pico-8 play session: no input (idle), after a click and taps of 🅾, ❎, 🅾+❎, 🅾 in the second before t = 0

[t = 1 s] idle ~1s (no d-pad/buttons)
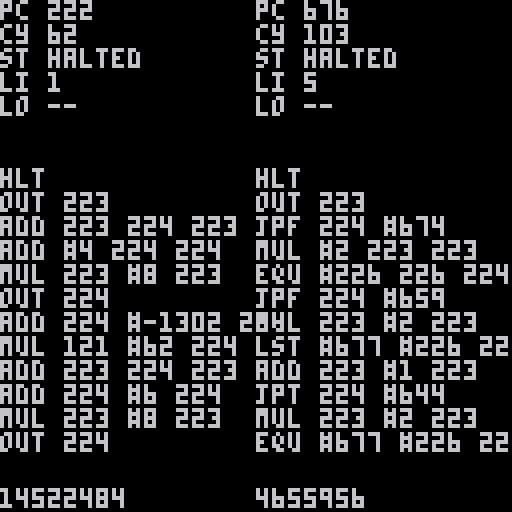

pico-8 cartridge
version 29
__lua__
-- advent of code, 2019 day 5
-- by sestrenexsis

-- https://creativecommons.org/licenses/by-nc-sa/4.0/
_code2={
	"3","21",
	"1008","21","8","20",
	"1005","20","22",
	"107","8","21","20",
	"1006","20","31",
	"1106","0","36",
	"98","0","0",
	"1002","21","125","20",
	"4","20",
	"1105","1","46",
	"104","999",
	"1105","1","46",
	"1101","1000","1","20",
	"4","20",
	"1105","1","46","98",
	"99",
}
_code={
	"3",
	"225",
	"1",
	"225",
	"6",
	"6",
	"1100",
	"1",
	"238",
	"225",
	"104",
	"0",
	"1101",
	"65",
	"73",
	"225",
	"1101",
	"37",
	"7",
	"225",
	"1101",
	"42",
	"58",
	"225",
	"1102",
	"62",
	"44",
	"224",
	"101",
	"-2728",
	"224",
	"224",
	"4",
	"224",
	"102",
	"8",
	"223",
	"223",
	"101",
	"6",
	"224",
	"224",
	"1",
	"223",
	"224",
	"223",
	"1",
	"69",
	"126",
	"224",
	"101",
	"-92",
	"224",
	"224",
	"4",
	"224",
	"1002",
	"223",
	"8",
	"223",
	"101",
	"7",
	"224",
	"224",
	"1",
	"223",
	"224",
	"223",
	"1102",
	"41",
	"84",
	"225",
	"1001",
	"22",
	"92",
	"224",
	"101",
	"-150",
	"224",
	"224",
	"4",
	"224",
	"102",
	"8",
	"223",
	"223",
	"101",
	"3",
	"224",
	"224",
	"1",
	"224",
	"223",
	"223",
	"1101",
	"80",
	"65",
	"225",
	"1101",
	"32",
	"13",
	"224",
	"101",
	"-45",
	"224",
	"224",
	"4",
	"224",
	"102",
	"8",
	"223",
	"223",
	"101",
	"1",
	"224",
	"224",
	"1",
	"224",
	"223",
	"223",
	"1101",
	"21",
	"18",
	"225",
	"1102",
	"5",
	"51",
	"225",
	"2",
	"17",
	"14",
	"224",
	"1001",
	"224",
	"-2701",
	"224",
	"4",
	"224",
	"1002",
	"223",
	"8",
	"223",
	"101",
	"4",
	"224",
	"224",
	"1",
	"223",
	"224",
	"223",
	"101",
	"68",
	"95",
	"224",
	"101",
	"-148",
	"224",
	"224",
	"4",
	"224",
	"1002",
	"223",
	"8",
	"223",
	"101",
	"1",
	"224",
	"224",
	"1",
	"223",
	"224",
	"223",
	"1102",
	"12",
	"22",
	"225",
	"102",
	"58",
	"173",
	"224",
	"1001",
	"224",
	"-696",
	"224",
	"4",
	"224",
	"1002",
	"223",
	"8",
	"223",
	"1001",
	"224",
	"6",
	"224",
	"1",
	"223",
	"224",
	"223",
	"1002",
	"121",
	"62",
	"224",
	"1001",
	"224",
	"-1302",
	"224",
	"4",
	"224",
	"1002",
	"223",
	"8",
	"223",
	"101",
	"4",
	"224",
	"224",
	"1",
	"223",
	"224",
	"223",
	"4",
	"223",
	"99",
	"0",
	"0",
	"0",
	"677",
	"0",
	"0",
	"0",
	"0",
	"0",
	"0",
	"0",
	"0",
	"0",
	"0",
	"0",
	"1105",
	"0",
	"99999",
	"1105",
	"227",
	"247",
	"1105",
	"1",
	"99999",
	"1005",
	"227",
	"99999",
	"1005",
	"0",
	"256",
	"1105",
	"1",
	"99999",
	"1106",
	"227",
	"99999",
	"1106",
	"0",
	"265",
	"1105",
	"1",
	"99999",
	"1006",
	"0",
	"99999",
	"1006",
	"227",
	"274",
	"1105",
	"1",
	"99999",
	"1105",
	"1",
	"280",
	"1105",
	"1",
	"99999",
	"1",
	"225",
	"225",
	"225",
	"1101",
	"294",
	"0",
	"0",
	"105",
	"1",
	"0",
	"1105",
	"1",
	"99999",
	"1106",
	"0",
	"300",
	"1105",
	"1",
	"99999",
	"1",
	"225",
	"225",
	"225",
	"1101",
	"314",
	"0",
	"0",
	"106",
	"0",
	"0",
	"1105",
	"1",
	"99999",
	"1008",
	"226",
	"677",
	"224",
	"102",
	"2",
	"223",
	"223",
	"1005",
	"224",
	"329",
	"1001",
	"223",
	"1",
	"223",
	"7",
	"677",
	"226",
	"224",
	"102",
	"2",
	"223",
	"223",
	"1006",
	"224",
	"344",
	"1001",
	"223",
	"1",
	"223",
	"1007",
	"226",
	"677",
	"224",
	"1002",
	"223",
	"2",
	"223",
	"1006",
	"224",
	"359",
	"1001",
	"223",
	"1",
	"223",
	"1007",
	"677",
	"677",
	"224",
	"102",
	"2",
	"223",
	"223",
	"1005",
	"224",
	"374",
	"1001",
	"223",
	"1",
	"223",
	"108",
	"677",
	"677",
	"224",
	"102",
	"2",
	"223",
	"223",
	"1006",
	"224",
	"389",
	"101",
	"1",
	"223",
	"223",
	"8",
	"226",
	"677",
	"224",
	"102",
	"2",
	"223",
	"223",
	"1005",
	"224",
	"404",
	"101",
	"1",
	"223",
	"223",
	"7",
	"226",
	"677",
	"224",
	"1002",
	"223",
	"2",
	"223",
	"1005",
	"224",
	"419",
	"101",
	"1",
	"223",
	"223",
	"8",
	"677",
	"226",
	"224",
	"1002",
	"223",
	"2",
	"223",
	"1005",
	"224",
	"434",
	"101",
	"1",
	"223",
	"223",
	"107",
	"677",
	"677",
	"224",
	"1002",
	"223",
	"2",
	"223",
	"1006",
	"224",
	"449",
	"101",
	"1",
	"223",
	"223",
	"7",
	"677",
	"677",
	"224",
	"1002",
	"223",
	"2",
	"223",
	"1006",
	"224",
	"464",
	"101",
	"1",
	"223",
	"223",
	"1107",
	"226",
	"226",
	"224",
	"102",
	"2",
	"223",
	"223",
	"1006",
	"224",
	"479",
	"1001",
	"223",
	"1",
	"223",
	"1007",
	"226",
	"226",
	"224",
	"102",
	"2",
	"223",
	"223",
	"1006",
	"224",
	"494",
	"101",
	"1",
	"223",
	"223",
	"108",
	"226",
	"677",
	"224",
	"1002",
	"223",
	"2",
	"223",
	"1006",
	"224",
	"509",
	"101",
	"1",
	"223",
	"223",
	"1108",
	"226",
	"677",
	"224",
	"102",
	"2",
	"223",
	"223",
	"1006",
	"224",
	"524",
	"1001",
	"223",
	"1",
	"223",
	"1008",
	"226",
	"226",
	"224",
	"1002",
	"223",
	"2",
	"223",
	"1005",
	"224",
	"539",
	"101",
	"1",
	"223",
	"223",
	"107",
	"226",
	"226",
	"224",
	"102",
	"2",
	"223",
	"223",
	"1006",
	"224",
	"554",
	"101",
	"1",
	"223",
	"223",
	"8",
	"677",
	"677",
	"224",
	"102",
	"2",
	"223",
	"223",
	"1005",
	"224",
	"569",
	"101",
	"1",
	"223",
	"223",
	"107",
	"226",
	"677",
	"224",
	"102",
	"2",
	"223",
	"223",
	"1005",
	"224",
	"584",
	"101",
	"1",
	"223",
	"223",
	"1108",
	"226",
	"226",
	"224",
	"1002",
	"223",
	"2",
	"223",
	"1005",
	"224",
	"599",
	"1001",
	"223",
	"1",
	"223",
	"1008",
	"677",
	"677",
	"224",
	"1002",
	"223",
	"2",
	"223",
	"1005",
	"224",
	"614",
	"101",
	"1",
	"223",
	"223",
	"1107",
	"226",
	"677",
	"224",
	"102",
	"2",
	"223",
	"223",
	"1005",
	"224",
	"629",
	"101",
	"1",
	"223",
	"223",
	"1108",
	"677",
	"226",
	"224",
	"1002",
	"223",
	"2",
	"223",
	"1005",
	"224",
	"644",
	"1001",
	"223",
	"1",
	"223",
	"1107",
	"677",
	"226",
	"224",
	"1002",
	"223",
	"2",
	"223",
	"1006",
	"224",
	"659",
	"1001",
	"223",
	"1",
	"223",
	"108",
	"226",
	"226",
	"224",
	"102",
	"2",
	"223",
	"223",
	"1006",
	"224",
	"674",
	"101",
	"1",
	"223",
	"223",
	"4",
	"223",
	"99",
	"226",
}
-->8
-- decimal floating point library
-- by jwinslow23
-- https://www.lexaloffle.com/bbs/?tid=39319
-- https://creativecommons.org/licenses/by-nc-sa/4.0/

function clone(t)
	local n={}
	for k,v in pairs(t) do
		n[k]=v
	end
	return n
end

function str_cmp(s,t)
	if (#s!=#t) return #s-#t
	for i=1,#s do
		local d=subc(s,i)-subc(t,i)
		if (d!=0) return d
	end
	return 0
end

function str_here(s,t,i,a)
	i=i or 1
	return sub(t,i,a and #t or i+#s-1)==s
end

function strip_leading(s)
	local zero_split,i=split(s,"0"),1
	if (#zero_split>#s) return "0"
	while zero_split[i]=="" do
		i+=1
	end
	return sub(s,i)
end

function subc(s,i)
	return sub(s,i,i)
end

--invalid operation
function __invalid_operation(cond)
	assert(not cond,"invalid operation")
end

--new decimal float
function df_new(num,prec)
	num=num or {"+","0","qnan"}

	if type(num)!="table" then
		num=df_parse(tostr(num))
	end

	add(num,prec or 32)
	return df_limit(num)
end
function df_val(abstract,...)
	local vals,prec={...},0x7fff.ffff
	for v in all(vals) do
		prec=min(prec,v[4])
	end
	add(abstract,prec)
	return abstract
end
function df_single(num)
	return df_new(num,32)
end
function df_double(num)
	return df_new(num,64)
end
function df_quad(num)
	return df_new(num,128)
end

--round/overflow/underflow
function df_limit(val)
	return df_underflow(df_overflow(df_round(val)))
end

--check if finite
function df_is_finite(val)
	return type(val[3])=="number"
end

--check if nan
function df_is_nan(val)
	return str_here("nan",val[3],2)
end

--check if snan
function df_is_snan(val)
	return val[3]=="snan"
end

--check sign
function df_sign(val,zero)
	return zero and val[2]=="0" and val[3]!="inf" and 0 or val[1]=="-" and -1 or 1
end

--check payload
function df_payload(val)
	if (df_is_nan(val)) return val[2]
end

--convert to string
function df_tostr(val)
	local str=df_sign(val)<0 and "-" or ""

	if df_is_finite(val) then
		local coefficient,exponent=val[2],val[3]
		local adj_exp=exponent+#coefficient-1
	
		--character form
		if exponent<=0 and adj_exp>=-6 then
			if exponent==0 then
				str..=coefficient
			else
				while #coefficient<-exponent do
					coefficient="0"..coefficient
				end
				str..=sub("0"..coefficient,#coefficient<=-exponent and 1 or 2,exponent-1).."."..sub(coefficient,exponent)
			end
		--exponential notation
		else
			if (#coefficient>1) coefficient=subc(coefficient,1).."."..sub(coefficient,2)
			str..=coefficient.."e"..(exponent>0 and "+" or "-")..abs(adj_exp)
		end
	else
		str..=df_is_snan(val) and "snan" or df_is_nan(val) and "nan" or "infinity"
	end

	return str
end

--rounding values
function df_round(val,p)
	p=p or val[4]\32*9-2

	if df_is_finite(val) then
		if (p==0) return df_val({"+","0",0},val)
		local val_c=strip_leading(val[2])
		if (#val_c<=p) val[2]=val_c return val
	
		local res_s,res_c,res_e,carry,i=val[1],"",val[3]+#val_c-p,subc(val_c,p+1)>="5" and 1 or 0,p
		repeat
			carry+="0"..sub(val_c,max(i-3),max(i))
			res_c=sub("000"..carry%10000,-4)..res_c
			carry\=10000
			i-=4
		until i<1 and carry<=0
		res_c=strip_leading(res_c)
	
		if #res_c>p then
			res_c=sub(res_c,1,p)
			res_e+=1
		end
	
		return df_val({res_s,res_c,res_e},val)
	end

	local v=clone(val)
	v[2]=p>1 and df_is_nan(val) and sub(v[2],1-p) or "0"
	return v
end

function df_overflow(val)
	if (not df_is_finite(val)) return val
	if (val[3]+#val[2]-2<=(3*2^(val[4]\32*2+4)-1)\2) return val
	return df_val({val[1],"0","inf"},val)
end

function df_underflow(val)
	if (not df_is_finite(val)) return val
	local v=clone(val)
	local e_min=-((3*2^(v[4]\32*2+4)-1)\2)
	if (v[3]+#v[2]-1>e_min) return val
	while v[3]<e_min-v[4]\32*9+3 do
		v[2]=sub(v[2],1,-2)
		v[3]+=1
	end
	if (v[2]=="") v[2]="0"
	return v
end

--compare values
function df_compare(val1,val2)
	local v1,v2=clone(val1),clone(val2)

	--handle nans
	if df_is_snan(val1) then
		v1[3]="qnan"
		return v1
	end
	if df_is_snan(val2) then
		v2[3]="qnan"
		return v2
	end
	if (df_is_nan(v1)) return v1
	if (df_is_nan(v2)) return v2

	if df_sign(v1,true)!=df_sign(v2,true)
	then
		v1_s,v2_s=df_sign(v1,true),df_sign(v2,true)
		v1,v2=df_val({subc("-++",v1_s+2),tostr(v1_s),0},v1),df_val({subc("-++",v2_s+2),tostr(v2_s),0},v2)
	end

	return df_sign(df_subtract(v1,v2),true)
end

--div and mod simultaneously
function df_divmod(val1,val2)
	local i,r=df_divide(val1,val2,true)
	assert(#i[2]+i[3]<=i[4]\32*9-2,"division impossible")
	while i[3]>0 do
		i[2]..="0"
		i[3]-=1
	end
	return df_limit(i),r
end

--x\y
function df_div(val1,val2)
	local val=df_divmod(val1,val2)
	return val
end

--x+y
function df_add(val1,val2)
	--handle nans
	__invalid_operation(df_is_snan(val1) or df_is_snan(val2))
	if (df_is_nan(val1)) return clone(val1)
	if (df_is_nan(val2)) return clone(val2)

	local val1_s,val2_s,val1_c,val2_c,val1_e,val2_e=val1[1],val2[1],val1[2],val2[2],val1[3],val2[3]

	--handle infinities
	if val1_e=="inf" then
		__invalid_operation(val2_e=="inf" and val1_s!=val2_s)
		return df_val({val1_s,"0","inf"},val1)
	elseif val2_e=="inf" then
		return df_val({val2_s,"0","inf"},val2)
	end

	for i=1,abs(val1_e-val2_e) do
		if val1_e>val2_e then
			val1_c..="0"
		else
			val2_c..="0"
		end
	end

	local val1_smaller,res_e,res_c,carry,i=str_cmp(val1_c,val2_c)<0,min(val1_e,val2_e),"",0,1
	repeat
		local val1_d,val2_d="0"..sub(val1_c,-i-2,-i),"0"..sub(val2_c,-i-2,-i)
		if val1_s!=val2_s then
			if val1_smaller then
				carry+=val2_d-val1_d
			else
				carry+=val1_d-val2_d
			end
		else
			carry+=val1_d+val2_d
		end
		res_c=sub("00"..carry%1000,-3)..res_c
		carry\=1000
		i+=3
	until i>max(#val1_c,#val2_c) and carry<=0

	local res_s,res_zero="+",true
	for i=1,#res_c do
		if (subc(res_c,i)!="0") res_zero=false break
	end
	if res_zero then
		if (val1_s=="-" and val2_s=="-") res_s="-"
	else
		res_s=val1_smaller and val2_s or val1_s
	end

	return df_limit(df_val({res_s,res_c,res_e},val1,val2))
end

--x-y
function df_subtract(val1,val2)
	local v2=clone(val2)
	v2[1]=v2[1]=="+" and "-" or "+"
	return df_add(val1,v2)
end

--x*y
function df_multiply(val1,val2)
	--handle nans
	__invalid_operation(df_is_snan(val1) or df_is_snan(val2))
	if (df_is_nan(val1)) return clone(val1)
	if (df_is_nan(val2)) return clone(val2)

	local res_s,val1_c,val2_c,val1_e,val2_e=val1[1]==val2[1] and "+" or "-",val1[2],val2[2],val1[3],val2[3]

	--handle infinities
	if val1_e=="inf" then
		__invalid_operation(df_sign(val2,true)==0)
		return df_val({res_s,"0","inf"},val2)
	elseif val2_e=="inf" then
		__invalid_operation(df_sign(val1,true)==0)
		return df_val({res_s,"0","inf"},val1)
	end

	local res_c,res_e,digits,carry="",val1_e+val2_e,{},0
	for j=1,#val2_c,2 do
		local i=1
		repeat
			carry+=(digits[i\2+j\2+1] or 0)+("0"..sub(val1_c,-i-1,-i))*("0"..sub(val2_c,-j-1,-j))
			digits[i\2+j\2+1]=carry%100
			carry\=100
			i+=2
		until i>#val1_c and carry<=0
	end

	for i=1,#digits do
		res_c=sub("0"..digits[i],-2)..res_c
	end

	return df_limit(df_val({res_s,res_c,res_e},val1,val2))
end

--x/y
function df_divide(val1,val2,int)
	--handle nans
	__invalid_operation(df_is_snan(val1) or df_is_snan(val2))
	if (df_is_nan(val1)) return clone(val1)
	if (df_is_nan(val2)) return clone(val2)

	local p1,p2,val1_c,val2_c,val1_e,val2_e=val1[4]\32*9-2,val2[4]\32*9-2,val1[2],val2[2],val1[3],val2[3]
	local res_s=val1[1]==val2[1] and "+" or "-"

	--handle infinities
	if val1_e=="inf" then
		__invalid_operation(val2_e=="inf")
		return df_val({res_s,"0","inf"},val2)
	elseif val2_e=="inf" then
		return df_val({res_s,"0",0},val1)
	end

	local adjust,res_c,res_e,new_digit=0,"",val1_e-val2_e,0

	if df_sign(val2,true)==0 then
		assert(df_sign(val1,true)!=0,"division undefined")
		return df_val({res_s,"0","inf"},val1,val2)
	end

	if df_sign(val1,true)==0 or int and df_lt(val1,val2) then
		res_c="0"
	else
		while str_cmp(val1_c,val2_c)<0 do
			val1_c..="0"
			val1_e-=1
			adjust+=1
		end
		while str_cmp(val1_c,val2_c.."0")>=0 do
			val2_c..="0"
			adjust-=1
		end
	
		res_c=""
	
		local lut={[0]="0",val2_c}
		while true do
			while str_cmp(lut[new_digit],val1_c)<=0 do
				new_digit+=1
			
				if not lut[new_digit] then
					local mult_new,carry,i="",0,1
					repeat
						carry+=("0"..sub(lut[new_digit-1],-i-3,-i))+("0"..sub(val2_c,-i-3,-i))
						mult_new=sub("000"..carry%10000,-4)..mult_new
						carry\=10000
						i+=4
					until i>max(#lut[new_digit-1],#val1_c) and carry<=0
					lut[new_digit]=strip_leading(mult_new)
				end
			end
		
			new_digit-=1
		
			local val1_c_new,carry,i="",0,1
			repeat
				carry+=("0"..sub(val1_c,-i-3,-i))-("0"..sub(lut[new_digit],-i-3,-i))
				val1_c_new=sub("000"..carry%10000,-4)..val1_c_new
				carry\=10000
				i+=4
			until i>max(#val1_c,#lut[new_digit]) and carry<=0
			val1_c=strip_leading(val1_c_new)
		
			res_c..=new_digit
		
			if val1_c=="0" and adjust>=0
			or #res_c>min(p1,p2)
			or int and res_e<=adjust
			then
				break
			end
		
			new_digit=0
			val1_c..="0"
			val1_e-=1
			adjust+=1
		end
	end

	local res=df_limit(df_val({res_s,res_c,res_e-adjust},val1,val2))

	if int then
		for i=2,#res_c do
			if (subc(val1_c,-1)!="0") break
			val1_c=sub(val1_c,1,-2)
			val1_e+=1
		end
		return res,df_limit(df_val({val1[1],val1_c,val1_e},val1,val2))
	end

	return res
end

--x%y
function df_mod(val1,val2)
	local _,val=df_divmod(val1,val2)
	return val
end

--x==y
function df_eq(val1,val2)
	return df_compare(val1,val2)==0
end

--x<y
function df_lt(val1,val2)
	return df_compare(val1,val2)<0
end

--x<=y
function df_le(val1,val2)
	return df_compare(val1,val2)<=0
end

-- -x
function df_unm(val)
	return df_subtract(df_val({"+","0",0},val),val)
end

--less common functions

--abs(x)
--[[
function df_abs(val)
	if (df_sign(val)<0) return df_unm(val)
	return val
end
--]]

--ceil(x)
--[[
function df_ceil(val)
	local v=df_ipart(val)
	if (df_lt(v,val)) v=df_add(v,df_val({"+","1",0},v))
	return v
end
--]]

--flr(x)
--[[
function df_flr(val)
	local v=val:ipart()
	if (df_lt(val,v)) v=df_add(v,df_val({"-","1",0},v))
	return v
end
--]]

--fractional part
---[[
function df_fpart(val)
	local v=clone(val)

	--handle snan
	__invalid_operation(df_is_snan(v))
	--handle nan/infinity
	if (df_is_nan(v) or not df_is_finite(v)) return v

	v[2]=v[3]<0 and v[3]<=#v[2] and sub(v[2],v[3]) or "0"
	return df_limit(v)
end
--]]

--integer part
---[[
function df_ipart(val)
	local v=clone(val)

	--handle snan
	__invalid_operation(df_is_snan(v))
	--handle nan/infinity
	if (df_is_nan(v) or not df_is_finite(v)) return v

	if v[3]<0 then
		v[2],v[3]=sub(v[2],1,v[3]-1),0
	end
	if (v[2]=="") v[2]="0"

	return df_limit(v)
end
--]]

--max(x,y)
--[[
function df_max(val1,val2)
	local v1,v2=clone(val1),clone(val2)

	--handle nans
	__invalid_operation(df_is_snan(v1) or df_is_snan(v2))
	if (not df_is_nan(v1) and df_is_nan(v2)) return v1
	if (not df_is_nan(v2) and df_is_nan(v1)) return v2
	if (df_is_nan(v1) and df_is_nan(v2)) return v1

	local cmp=df_compare(v1,v2)
	if cmp==0 then
		if (df_sign(v1)!=df_sign(v2)) return df_sign(v1)>0 and v1 or v2
		if (v1[3]==v2[3]) return v1
		if (df_sign(v1)>0) return v1[3]>v2[3] and v1 or v2
		return v1[3]<v2[3] and v1 or v2
	end

	return cmp==1 and v1 or v2
end
--]]

--min(x,y)
--[[
function df_min(val1,val2)
	local v1,v2=clone(val1),clone(val2)

	--handle nans
	__invalid_operation(df_is_snan(v1) or df_is_snan(v2))
	if (not df_is_nan(v1) and df_is_nan(v2)) return v1
	if (not df_is_nan(v2) and df_is_nan(v1)) return v2
	if (df_is_nan(v1) and df_is_nan(v2)) return v1

	local cmp=df_compare(v1,v2)
	if cmp==0 then
		if (df_sign(v1)!=df_sign(v2)) return df_sign(v1)<0 and v1 or v2
		if (v1[3]==v2[3]) return v1
		if (df_sign(v1)>0) return v1[3]<v2[3] and v1 or v2
		return v1[3]>v2[3] and v1 or v2
	end

	return cmp==-1 and v1 or v2
end
--]]

--remove trailing zeros
--[[
function df_reduce(val)
	local v=df_add(df_val({"+","0",0},val),val)

	--handle nan/infinity
	--(no need to handle snan)
	if (df_is_nan(v) or not df_is_finite(v)) return v

	while subc(v[2],-1)=="0" do
		v[2]=sub(v[2],1,-2)
		v[3]+=1
	end
	if (v[2]=="") v[2]="0"

	return df_limit(v)
end
]]

--conversion to/from bytes

--[[

function bin(n,l)
	local s=""
	for i=1,l or 8 do
		s=(n&1)..s
		n>>=1
	end
	return s
end

--convert to bytes
function df_tobytes(val)
	local p,ecbits=val[4]\32*9-2,val[4]\32*2+4
	local bias,coefficient=p+(3*2^ecbits-1)\2-1,val[2]
	while #coefficient<p do
		coefficient="0"..coefficient
	end
	local enc_exp,bits=type(val[3])=="number" and val[3]+bias or 0,val[1]=="-" and 1 or 0

	--combination field
	if df_is_finite(val) then
		local c_msd,e_msbs=subc(coefficient,1),enc_exp>>ecbits&3
		bits..=(c_msd<"8" and bin(e_msbs,2)..bin(c_msd,3) or "11"..bin(e_msbs,2)..(c_msd&1))
	elseif df_is_nan(val) then
		bits..="11111"
	else
		bits..="11110"
	end

	--exponent continuation
	local ec,bytes=bin(enc_exp,ecbits),{}
	if df_is_snan(val) then
		ec="1"..sub(ec,2)
	elseif df_is_nan(val) then
		ec="0"..sub(ec,2)
	end
	bits..=ec

	--coefficient continuation
	for i=2,#coefficient,3 do
		local n="0x"..sub(coefficient,i,i+2)%1000
		for c in all(split(split"bcdfgh0jkl,bcdfgh100l,bcdjkh101l,bcd10h111l,jkdfgh110l,fgd01h111l,jkd00h111l,00d11h111l"[(n>>9&4)+(n>>6&2)+(n>>3&1)+1],"")) do
			bits..=type(c)=="number" and c or n>>(108-ord(c))&1
		end
	end

	for i=1,#bits,8 do
		add(bytes,tonum("0b"..sub(bits,i,i+7)))
	end
	return bytes
end

--convert bytes to number
function df_from(bytes)
	local bits=""
	for i in all(bytes) do
		bits..=bin(i)
	end

	local p,ecbits=#bits\32*9-2,#bits\32*2+4
	local e_min=-((3*2^ecbits-1)\2)
	local bias,abstract=p-e_min-1,{subc(bits,1)=="1" and "-" or "+",""}

	local cf=sub(bits,2,7)
	if str_here("11111",cf) then
		add(abstract,split"qnan,snan"[subc(cf,6)+1])
	elseif str_here("11110",cf) then
		add(abstract,"inf")
	elseif str_here("11",cf) then
		abstract[2]=tostr(tonum("0b100"..subc(cf,5)))
		add(abstract,tonum("0b"..sub(cf,3,4)..sub(bits,7,6+ecbits))-bias)
	else
		abstract[2]=tostr(tonum("0b"..sub(cf,3,5)))
		add(abstract,tonum("0b"..sub(cf,1,2)..sub(bits,7,6+ecbits))-bias)
	end

	for i=7+ecbits,#bits,10 do
		local n,b="0b"..sub(bits,i,i+9),0
		for c in all(split(n&8>0 and (n&6==6 and split"100r100u0pqy,100r0pqu100y,0pqr100u100y,100r100u100y"[(n>>5&3)+1] or split"0pqr0stu100y,0pqr100u0sty,100r0stu0pqy"[(n>>1&3)+1]) or "0pqr0stu0wxy","")) do
			b=b*2+(type(c)=="number" and c or n>>(121-ord(c))&1)
		end
		abstract[2]..=sub("00"..sub(tostr(b,true),4,6),-3)
	end
	abstract[2]=strip_leading(abstract[2])

	return df_new(abstract,#bits)
end

--]]

--conversion from string

---[[

function extract_num(str,int,exp,exists,unsigned)
	local sign,exp_part="+"
	if str_here("-",str) then
		sign,str="-",sub(str,2)
		if (unsigned) return {}
	elseif str_here("+",str) then
		str=sub(str,2)
		if (unsigned) return {}
	end

	if exp then
		local exp_split=split(str,"e",false)
		if #exp_split==2 then
			local pwr=extract_num(exp_split[2],true,false,true)
			if (#pwr>0) exp_part,str=pwr[1],exp_split[1]
		end
	end

	if (str==".") return {}
	if (str=="") return exists and {} or {""}

	if int then
		for i=1,#str do
			if (not tonum(subc(str,i))) return {}
		end
		if (exp) return {sign..str,"",exp_part}
		return {sign..str}
	end

	local dot_split=split(str,".",false)
	if (#dot_split>2) return {}
	return {sign..dot_split[1],dot_split[2] or "",exp_part}
end

--parse string into abstract
function df_parse(str)
	local invalid,sign,exponent,i={"+","0","qnan"},"+",0,1
	--process sign, if any
	if str_here("+",str) then
		sign="+"
		i+=1
	elseif str_here("-",str) then
		sign="-"
		i+=1
	end

	--process infinity
	if str_here("inf",str,i,true)
	or str_here("infinity",str,i,true)
	then
		return {sign,"0","inf"}
	end

	--process nans
	for j=1,2 do
		if str_here(split"nan,snan"[j],str,i) then
			i+=j+2
			local num=extract_num(sub(str,i),true,false,false,true)
			if (#num==0) return invalid
			return {sign,num[1]=="" and "0" or sub(num[1],2),split"qnan,snan"[j]}
		end
	end

	local num=extract_num(sub(str,i),false,true)
	if (#num<2) return invalid

	return {sign,strip_leading(sub(num[1],2)..num[2]),(num[3] or 0)-#num[2]}
end

--]]
-->8
-- virtual machine
fadd=df_add
fmul=df_multiply
fstr=df_tostr
fequ=df_eq
flst=df_lt

intcode={}

function intcode:new(
	t, --table of str numbers
	f  --function for numbers
	)
	local obj={
		pc=0,        -- progm counter
		cy=0,        -- cycles
		st="active", -- status
		ram={},      -- memory
		cmd="",      -- last command
		inp={},      -- inputs
		linp=nil,    -- last input
		out={},      -- outputs
		lout=nil,    -- last output
	}
	if f==nil then
		f=df_double
	end
	local idx=0
	for s in all(t) do
		obj.ram[idx]=f(s)
		idx+=1
	end
	return setmetatable(
		obj,{__index=self}
	)
end

function intcode:addr(f)
	if f==nil then
		return nil
	end
	local idx=tonum(fstr(f))
	local res={
		k=idx,
		v=self.ram[idx],
		}
	return res
end

function intcode:tick()
	if self.st=="halted" then
		return false
	end
	local f=df_double
	-- calc opcode and parm modes
	local f0=self.ram[self.pc]
	local n0=tonum(fstr(f0))
	local op=n0%100
	local pr={}
	add(pr,(n0\100)%10)
	add(pr,(n0\1000)%10)
	add(pr,(n0\10000)%10)
	if op==1 then
		-- ==========================
		-- 01: add
		local cmd="add "
		-- 1st parameter
		local f1=self.ram[self.pc+1]
		local p1=nil
		local c1=fstr(f1)
		if pr[1]==0 then
			p1=self:addr(f1).v
		else
			p1=f1
			cmd=cmd.."#"
		end
		cmd=cmd..c1.." "
		-- 2nd parameter
		local f2=self.ram[self.pc+2]
		local p2=nil
		local c2=fstr(f2)
		if pr[2]==0 then
			p2=self:addr(f2).v
		else
			p2=f2
			cmd=cmd.."#"
		end
		cmd=cmd..c2.." "
		-- 3rd parameter
		local f3=self.ram[self.pc+3]
		local p3=tonum(fstr(f3))
		local c3=fstr(f3)
		cmd=cmd..c3
		-- operation
		self.ram[p3]=fadd(p1,p2)
		self.pc+=4
		self.cmd=cmd
	elseif op==2 then
		-- ==========================
		-- 02: multiply
		local cmd="mul "
		-- 1st parameter
		local f1=self.ram[self.pc+1]
		local p1=nil
		local c1=fstr(f1)
		if pr[1]==0 then
			p1=self:addr(f1).v
		else
			p1=f1
			cmd=cmd.."#"
		end
		cmd=cmd..c1.." "
		-- 2nd parameter
		local f2=self.ram[self.pc+2]
		local p2=nil
		local c2=fstr(f2)
		if pr[2]==0 then
			p2=self:addr(f2).v
		else
			p2=f2
			cmd=cmd.."#"
		end
		cmd=cmd..c2.." "
		-- 3rd parameter
		local f3=self.ram[self.pc+3]
		local p3=tonum(fstr(f3))
		local c3=fstr(f3)
		cmd=cmd..c3
		-- operation
		self.ram[p3]=fmul(p1,p2)
		self.pc+=4
		self.cmd=cmd
	elseif op==3 then
		-- ==========================
		-- 03: receive input
		-- 1st parameter
		if pr[1]!=0 then
			?"wrong param mode for rcv!"
			stop()
		end
		local f1=self.ram[self.pc+1]
		local p1=tonum(fstr(f1))
		local c1=p1
		-- operation
		if #self.inp>0 then
			local cinp=deli(self.inp,1)
			self.ram[p1]=cinp
			self.linp=cinp
			self.st="active"
			self.pc+=2
			self.cmd="inp "..c1
		else
			self.st="reading"
			self.cmd="..."
		end
	elseif op==4 then
		-- ==========================
		-- 04: send output
		local cmd="out "
		-- 1st parameter
		local f1=self.ram[self.pc+1]
		local p1=nil
		local c1=fstr(f1)
		if pr[1]==0 then
			p1=self:addr(f1).v
		else
			p1=f1
			cmd=cmd.."#"
		end
		cmd=cmd..c1
		-- operation
		add(self.out,p1)
		self.pc+=2
		self.cmd="out "..c1
	elseif op==5 then
		-- ==========================
		-- 05: jump if true
		local cmd="jpt "
		-- 1st parameter
		local f1=self.ram[self.pc+1]
		local p1=nil
		local c1=fstr(f1)
		if pr[1]==0 then
			p1=self:addr(f1).v
		else
			p1=f1
			cmd=cmd.."#"
		end
		cmd=cmd..c1.." "
		-- 2nd parameter
		local f2=self.ram[self.pc+2]
		local p2=nil
		local c2=fstr(f2)
		if pr[2]==0 then
			p2=self:addr(f2).v
		else
			p2=f2
			cmd=cmd.."#"
		end
		cmd=cmd..c2.." "
		-- operation
		if fequ(p1,f("0")) then
			self.pc+=3
		else
			self.pc=tonum(fstr(p2))
		end
		self.cmd=cmd
	elseif op==6 then
		-- ==========================
		-- 06: jump if false
		local cmd="jpf "
		-- 1st parameter
		local f1=self.ram[self.pc+1]
		local p1=nil
		local c1=fstr(f1)
		if pr[1]==0 then
			p1=self:addr(f1).v
		else
			p1=f1
			cmd=cmd.."#"
		end
		cmd=cmd..c1.." "
		-- 2nd parameter
		local f2=self.ram[self.pc+2]
		local p2=nil
		local c2=fstr(f2)
		if pr[2]==0 then
			p2=self:addr(f2).v
		else
			p2=f2
			cmd=cmd.."#"
		end
		cmd=cmd..c2.." "
		-- operation
		if fequ(p1,f("0")) then
			self.pc=tonum(fstr(p2))
		else
			self.pc+=3
		end
		self.cmd=cmd
	elseif op==7 then
		-- ==========================
		-- 07: less than
		local cmd="lst "
		-- 1st parameter
		local f1=self.ram[self.pc+1]
		local p1=nil
		local c1=fstr(f1)
		if pr[1]==0 then
			p1=self:addr(f1).v
		else
			p1=f1
			cmd=cmd.."#"
		end
		cmd=cmd..c1.." "
		-- 2nd parameter
		local f2=self.ram[self.pc+2]
		local p2=nil
		local c2=fstr(f2)
		if pr[2]==0 then
			p2=self:addr(f2).v
		else
			p2=f2
			cmd=cmd.."#"
		end
		cmd=cmd..c2.." "
		-- 3rd parameter
		local f3=self.ram[self.pc+3]
		local p3=tonum(fstr(f3))
		local c3=fstr(f3)
		cmd=cmd..c3
		-- operation
		if flst(p1,p2) then
			self.ram[p3]=f("1")
		else
			self.ram[p3]=f("0")
		end
		self.pc+=4
		self.cmd=cmd
	elseif op==8 then
		-- ==========================
		-- 08: equals
		local cmd="equ "
		-- 1st parameter
		local f1=self.ram[self.pc+1]
		local p1=nil
		local c1=fstr(f1)
		if pr[1]==0 then
			p1=self:addr(f1).v
		else
			p1=f1
			cmd=cmd.."#"
		end
		cmd=cmd..c1.." "
		-- 2nd parameter
		local f2=self.ram[self.pc+2]
		local p2=nil
		local c2=fstr(f2)
		if pr[2]==0 then
			p2=self:addr(f2).v
		else
			p2=f2
			cmd=cmd.."#"
		end
		cmd=cmd..c2.." "
		-- 3rd parameter
		local f3=self.ram[self.pc+3]
		local p3=tonum(fstr(f3))
		local c3=fstr(f3)
		cmd=cmd..c3
		-- operation
		if fequ(p1,p2) then
			self.ram[p3]=f("1")
		else
			self.ram[p3]=f("0")
		end
		self.pc+=4
		self.cmd=cmd
	else
		-- ==========================
		-- 99: halt
		self.cmd="hlt"
		self.st="halted"
	end
	self.cy+=1
	return true
end

function intcode:run()
	while self.st=="active" do
		self:tick()
	end
end

function intcode:input(v)
	add(self.inp,v)
end

function intcode:output()
	local res=nil
	if #self.out>0 then
		res=deli(self.out,1)
	end
	return res
end

function intcode:draw(x,y)
	print("pc "..self.pc,x,y)
	print("cy "..self.cy,x,y+6)
	print("st "..self.st,x,y+12)
	local li="--"
	if self.linp!=nil then
		li=fstr(self.linp)
	end
	local lo="--"
	if self.lout!=nil then
		lo=fstr(self.lout)
	end
	print("li "..li,x,y+18)
	print("lo "..lo,x,y+24)
end
-->8
-- main

vm={}

function vm:new(_code)
	local f=df_double
	local obj={
		mpu=intcode:new(_code,f),
		cmds={},
		lout=nil,
	}
	return setmetatable(
		obj,{__index=self}
	)
end

function vm:draw(x,y)
	self.mpu:draw(x,y)
	for i=1,12 do
		local idx=#self.cmds-i+1
		if idx<1 then
			break
		end
		local cmd=self.cmds[idx]
		print(cmd,x,y+6*i+36)
	end
	local lout="--"
	if self.lout~=nil then
		lout=fstr(self.lout)
	end
	print(lout,x,y+122)
end

function _init()
	local f=df_double
	-- part one
	_vm1=vm:new(_code)
	_vm1.mpu:input(f("1"))
	-- part two
	_vm2=vm:new(_code)
	_vm2.mpu:input(f("5"))
end

function _update()
	while _vm1.mpu.st=="active" do
		if _vm1.mpu:tick() then
			add(_vm1.cmds,_vm1.mpu.cmd)
		end
		local lout=nil
		while true do
			lout=_vm1.mpu:output()
			if lout~=nil then
				_vm1.lout=lout
			else
				break
			end
		end
	end
	while _vm2.mpu.st=="active" do
		if _vm2.mpu:tick() then
			add(_vm2.cmds,_vm2.mpu.cmd)
		end
		local lout=nil
		while true do
			lout=_vm2.mpu:output()
			if lout~=nil then
				_vm2.lout=lout
			else
				break
			end
		end
	end
end

function _draw()
	cls()
	_vm1:draw(0,0)
	_vm2:draw(64,0)
end
__gfx__
00000000000000000000000000000000000000000000000000000000000000000000000000000000000000000000000000000000000000000000000000000000
00000000000000000000000000000000000000000000000000000000000000000000000000000000000000000000000000000000000000000000000000000000
00700700000000000000000000000000000000000000000000000000000000000000000000000000000000000000000000000000000000000000000000000000
00077000000000000000000000000000000000000000000000000000000000000000000000000000000000000000000000000000000000000000000000000000
00077000000000000000000000000000000000000000000000000000000000000000000000000000000000000000000000000000000000000000000000000000
00700700000000000000000000000000000000000000000000000000000000000000000000000000000000000000000000000000000000000000000000000000
